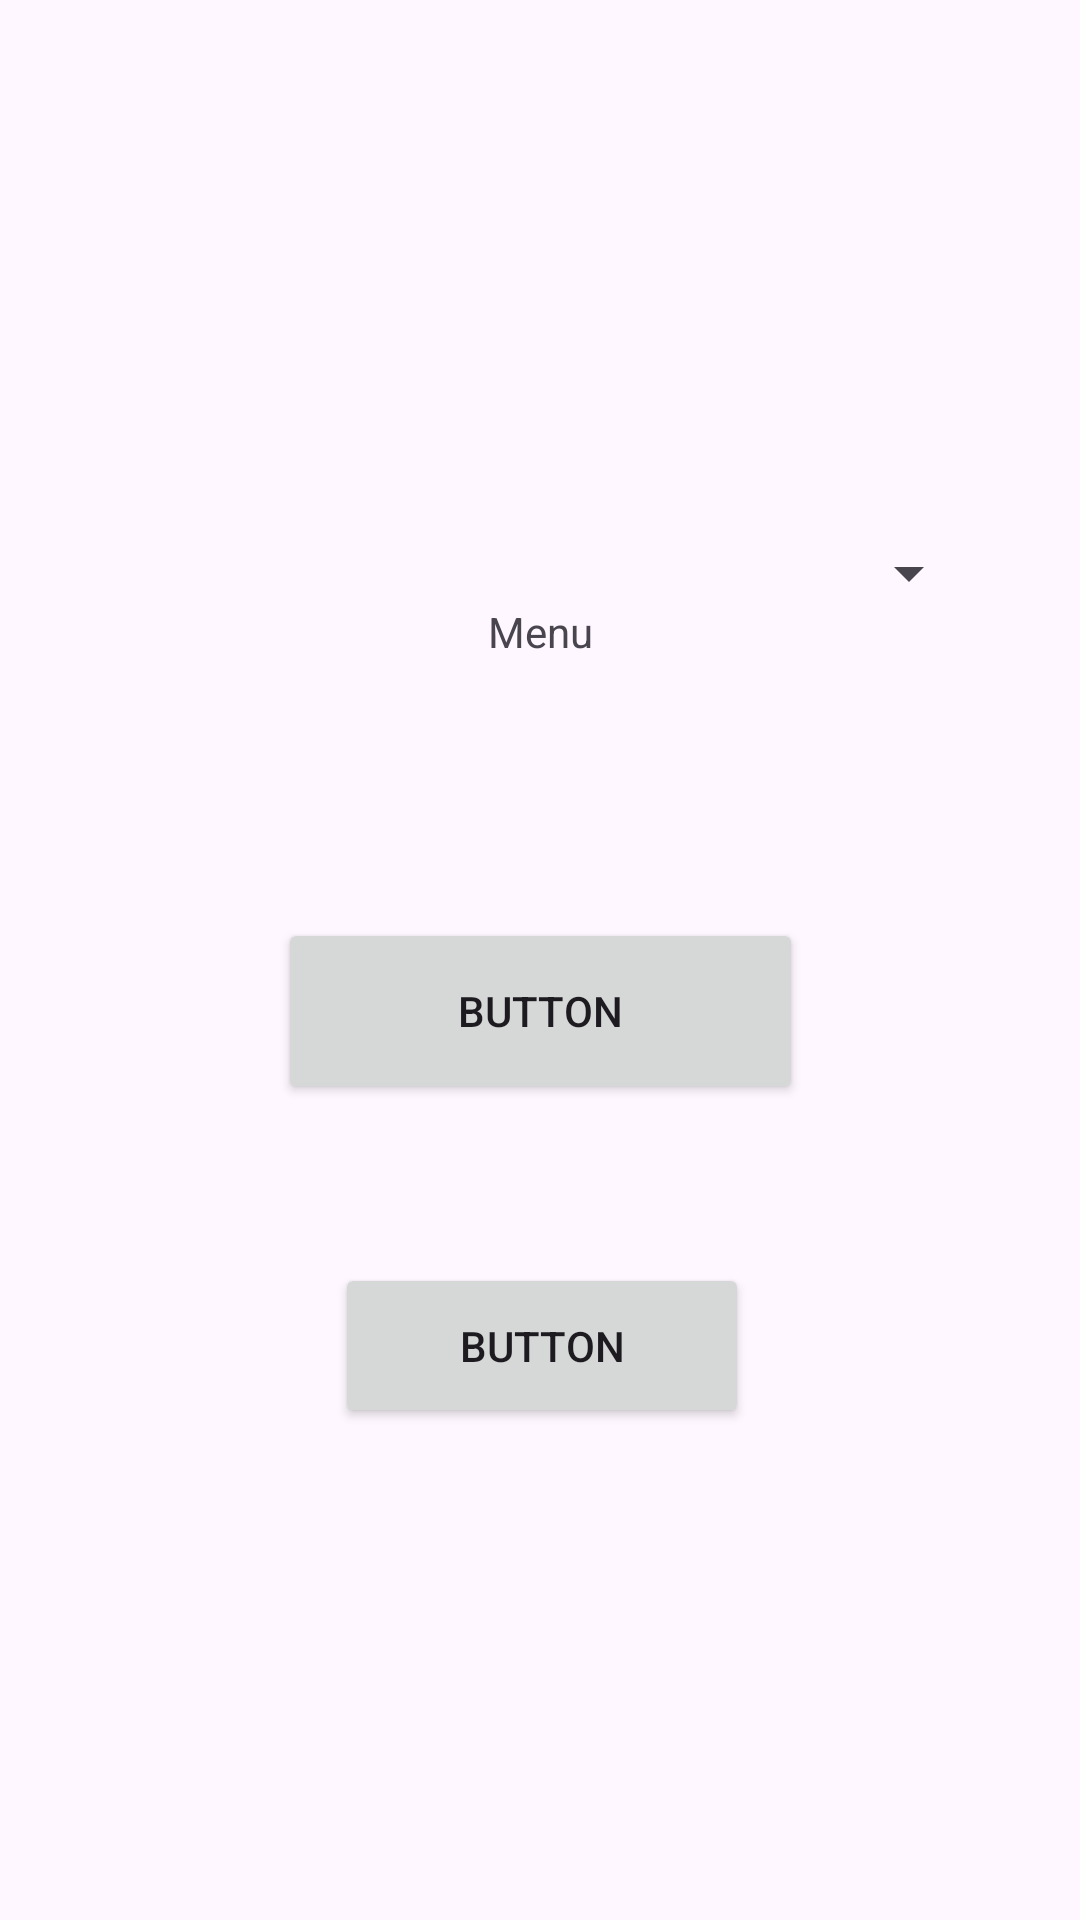

The Android layout XML behind this screen, and the referenced resources:
<!-- AndroidManifest.xml: application theme Theme.Comeat -->
<!-- res/layout/activity_menue_repas.xml -->
<?xml version="1.0" encoding="utf-8"?>
<androidx.constraintlayout.widget.ConstraintLayout xmlns:android="http://schemas.android.com/apk/res/android"
    xmlns:app="http://schemas.android.com/apk/res-auto"
    xmlns:tools="http://schemas.android.com/tools"
    android:id="@+id/main"
    android:layout_width="match_parent"
    android:layout_height="match_parent"
    tools:context=".MenueRepasActivity">


    <Spinner
        android:id="@+id/select_specialite"
        android:layout_width="294dp"
        android:layout_height="62dp"
        android:layout_marginStart="48dp"
        android:layout_marginTop="160dp"
        android:layout_marginEnd="48dp"
        app:layout_constraintEnd_toEndOf="parent"
        app:layout_constraintStart_toStartOf="parent"
        app:layout_constraintTop_toTopOf="parent" />

    <TextView
        android:id="@+id/textView"
        android:layout_width="wrap_content"
        android:layout_height="wrap_content"
        android:layout_marginBottom="86dp"
        android:text="Menu"
        app:layout_constraintBottom_toTopOf="@+id/buttonparticipation"
        app:layout_constraintEnd_toEndOf="parent"
        app:layout_constraintStart_toStartOf="parent" />

    <Button
        android:id="@+id/buttonparticipation"
        android:layout_width="175dp"
        android:layout_height="62dp"
        android:layout_marginBottom="272dp"
        android:text="Button"
        app:layout_constraintBottom_toBottomOf="parent"
        app:layout_constraintEnd_toEndOf="parent"
        app:layout_constraintStart_toStartOf="parent" />

    <Button
        android:id="@+id/buttonrepas"
        android:layout_width="138dp"
        android:layout_height="55dp"
        android:layout_marginStart="137dp"
        android:layout_marginEnd="136dp"
        android:layout_marginBottom="164dp"
        android:text="Button"
        app:layout_constraintBottom_toBottomOf="parent"
        app:layout_constraintEnd_toEndOf="parent"
        app:layout_constraintStart_toStartOf="parent" />


</androidx.constraintlayout.widget.ConstraintLayout>
<!-- resources referenced by this layout -->
<resources>
  <style name="Theme.Comeat" parent="Base.Theme.Comeat" />
  <style name="Base.Theme.Comeat" parent="Theme.Material3.DayNight.NoActionBar">
          
          
      </style>
</resources>
